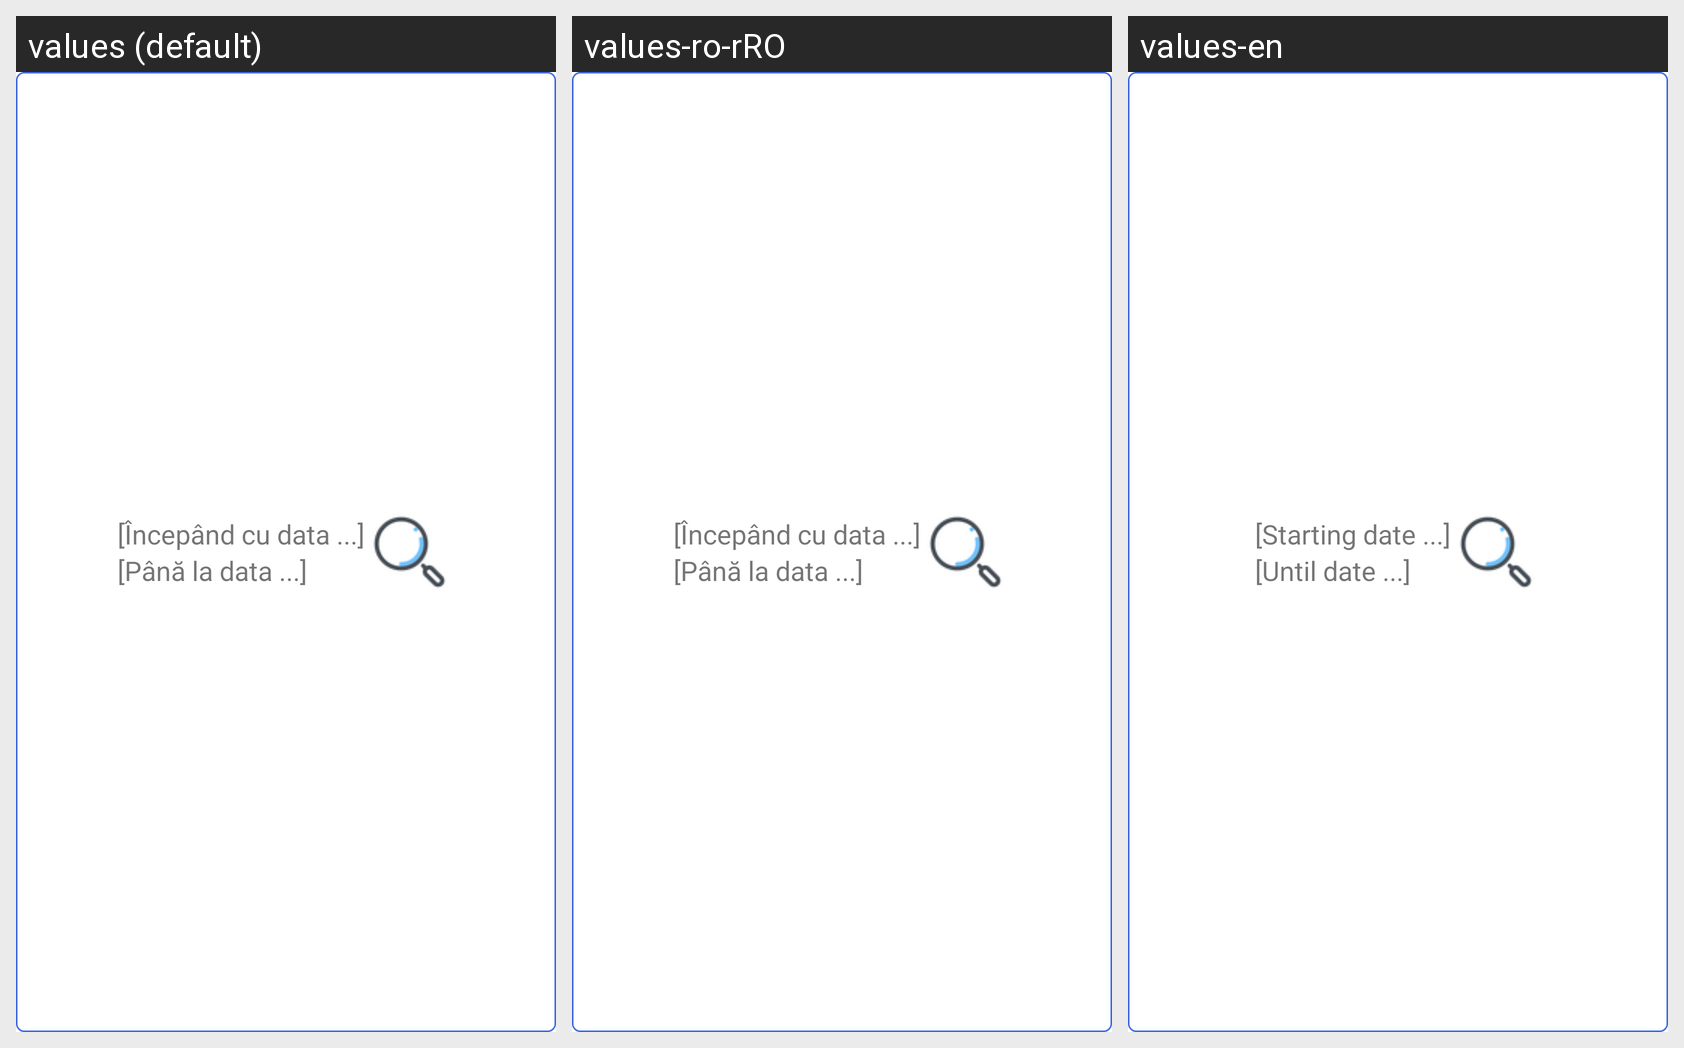

Locale-by-locale string values for the Android screen shown in this grid:
Android screen res/layout/fragmet_data.xml rendered under 3 locales, left to right: values (default), values-ro-rRO, values-en. Device: Nexus 5 (rendered at 1080×1920; each locale shown at half size, 540×960, under a caption strip naming it); theme Theme.MyApplication1.
Strings drawn on this screen, with the default value and each locale's value (text and hints the layout hard-codes, and strings that could not be matched under every locale, appear in the picture but are not listed):

fragment_date_start
  values: [Începând cu data ...]
  values-ro-rRO: [Începând cu data ...]
  values-en: [Starting date ...]

fragment_date_end
  values: [Până la data ...]
  values-ro-rRO: [Până la data ...]
  values-en: [Until date ...]
